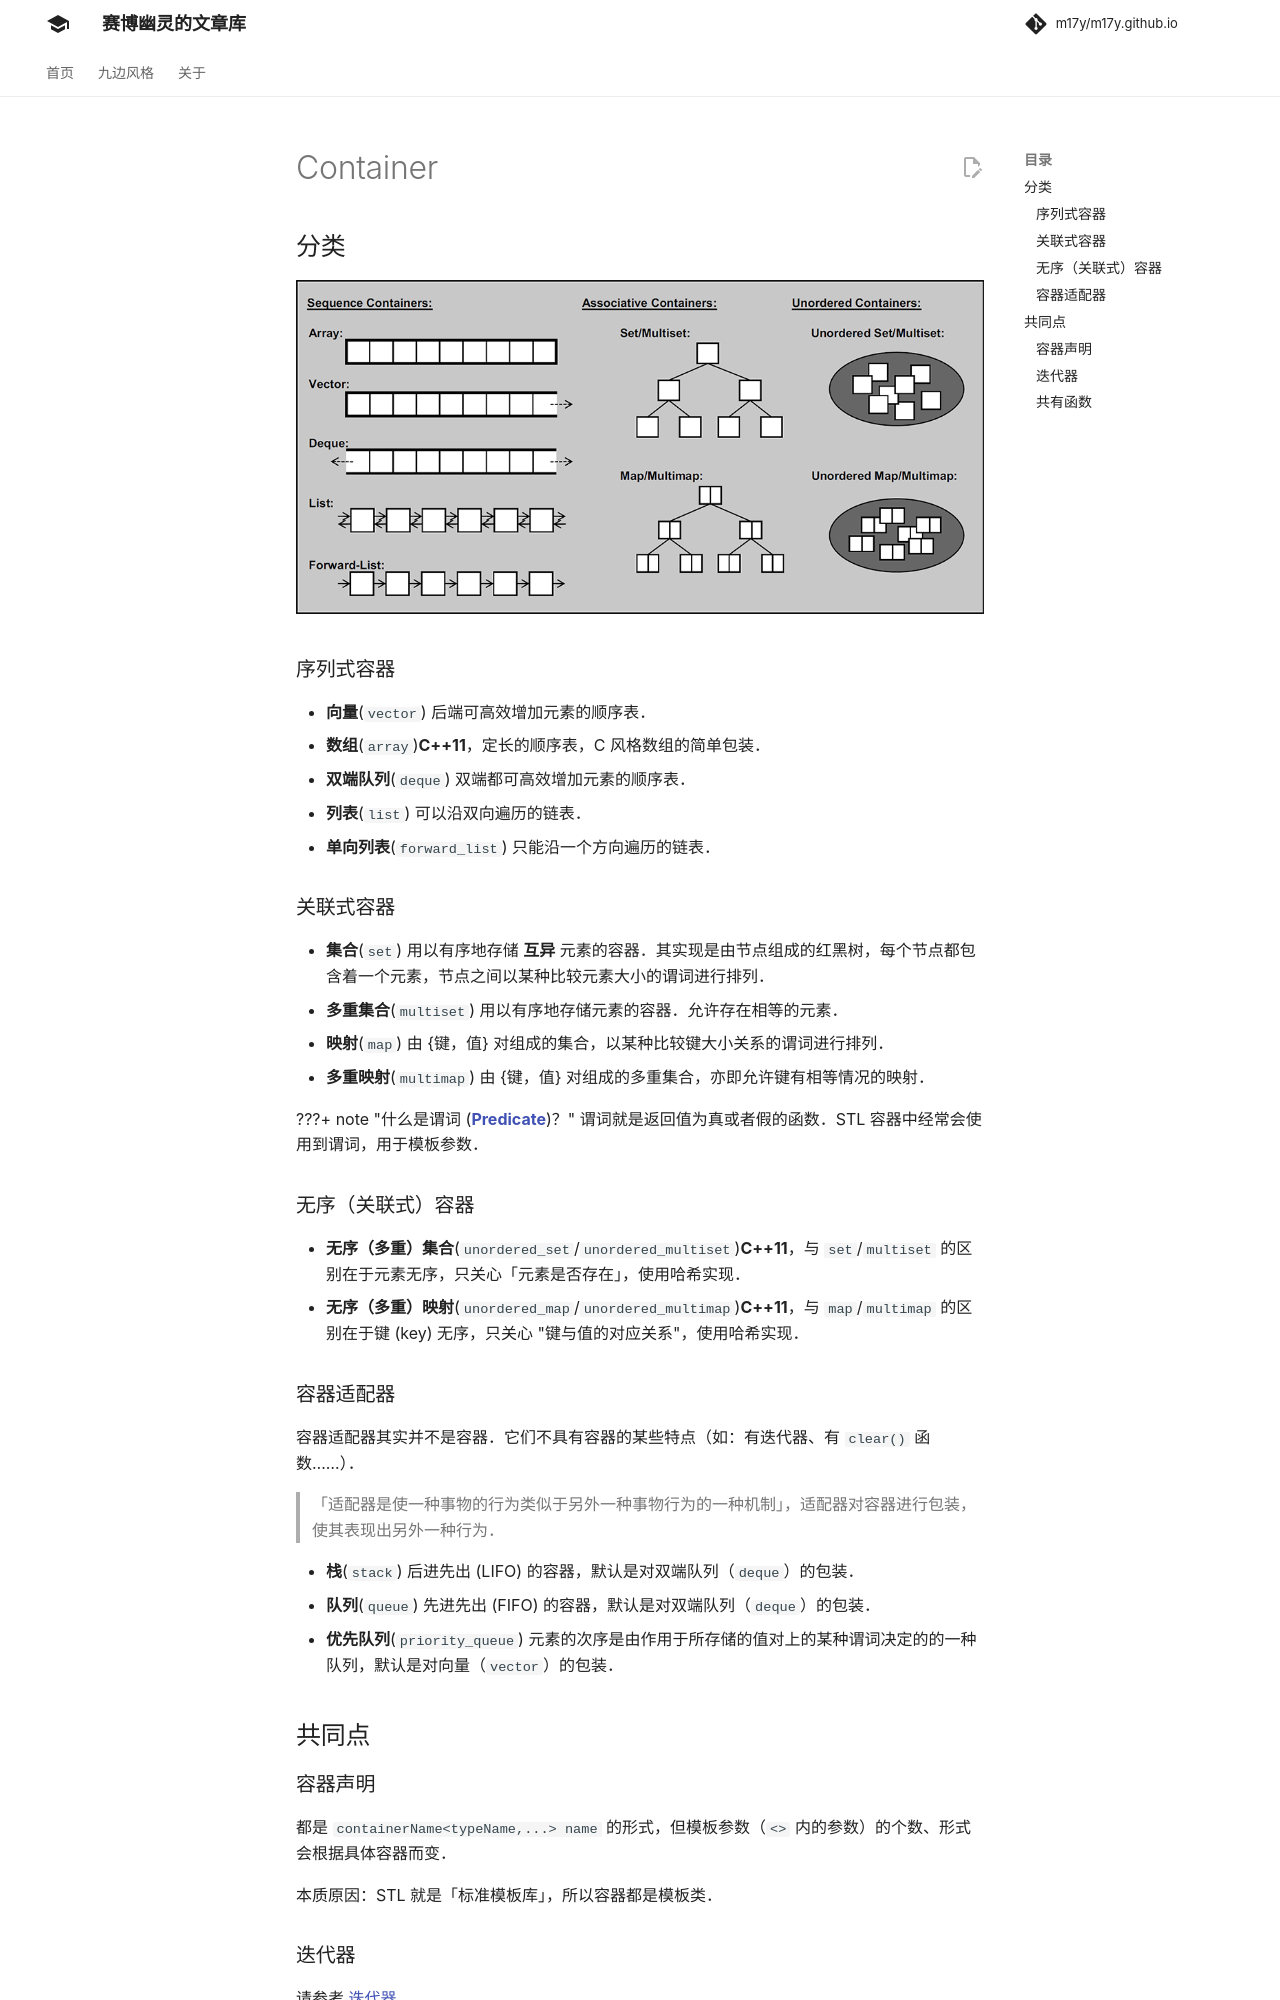

repository: m17y/m17y.github.io · page: lang/csl/container/index.html · generator: mkdocs

## 分类

![](images/container1.png)

### 序列式容器

-   **向量**(`vector`) 后端可高效增加元素的顺序表。
-   **数组**(`array`)**C++11**，定长的顺序表，C 风格数组的简单包装。
-   **双端队列**(`deque`) 双端都可高效增加元素的顺序表。
-   **列表**(`list`) 可以沿双向遍历的链表。
-   **单向列表**(`forward_list`) 只能沿一个方向遍历的链表。

### 关联式容器

-   **集合**(`set`) 用以有序地存储 **互异** 元素的容器。其实现是由节点组成的红黑树，每个节点都包含着一个元素，节点之间以某种比较元素大小的谓词进行排列。
-   **多重集合**(`multiset`) 用以有序地存储元素的容器。允许存在相等的元素。
-   **映射**(`map`) 由 {键，值} 对组成的集合，以某种比较键大小关系的谓词进行排列。
-   **多重映射**(`multimap`) 由 {键，值} 对组成的多重集合，亦即允许键有相等情况的映射。

???+ note " 什么是谓词 ([**Predicate**](https://en.wikipedia.org/wiki/Predicate_%28mathematical_logic%29))？"
    谓词就是返回值为真或者假的函数。STL 容器中经常会使用到谓词，用于模板参数。

### 无序（关联式）容器

-   **无序（多重）集合**(`unordered_set`/`unordered_multiset`)**C++11**，与 `set`/`multiset` 的区别在于元素无序，只关心「元素是否存在」，使用哈希实现。
-   **无序（多重）映射**(`unordered_map`/`unordered_multimap`)**C++11**，与 `map`/`multimap` 的区别在于键 (key) 无序，只关心 "键与值的对应关系"，使用哈希实现。

### 容器适配器

容器适配器其实并不是容器。它们不具有容器的某些特点（如：有迭代器、有 `clear()` 函数……）。

> 「适配器是使一种事物的行为类似于另外一种事物行为的一种机制」，适配器对容器进行包装，使其表现出另外一种行为。

-   **栈**(`stack`) 后进先出 (LIFO) 的容器，默认是对双端队列（`deque`）的包装。
-   **队列**(`queue`) 先进先出 (FIFO) 的容器，默认是对双端队列（`deque`）的包装。
-   **优先队列**(`priority_queue`) 元素的次序是由作用于所存储的值对上的某种谓词决定的的一种队列，默认是对向量（`vector`）的包装。

## 共同点

### 容器声明

都是 `containerName<typeName,...> name` 的形式，但模板参数（`<>` 内的参数）的个数、形式会根据具体容器而变。

本质原因：STL 就是「标准模板库」，所以容器都是模板类。
